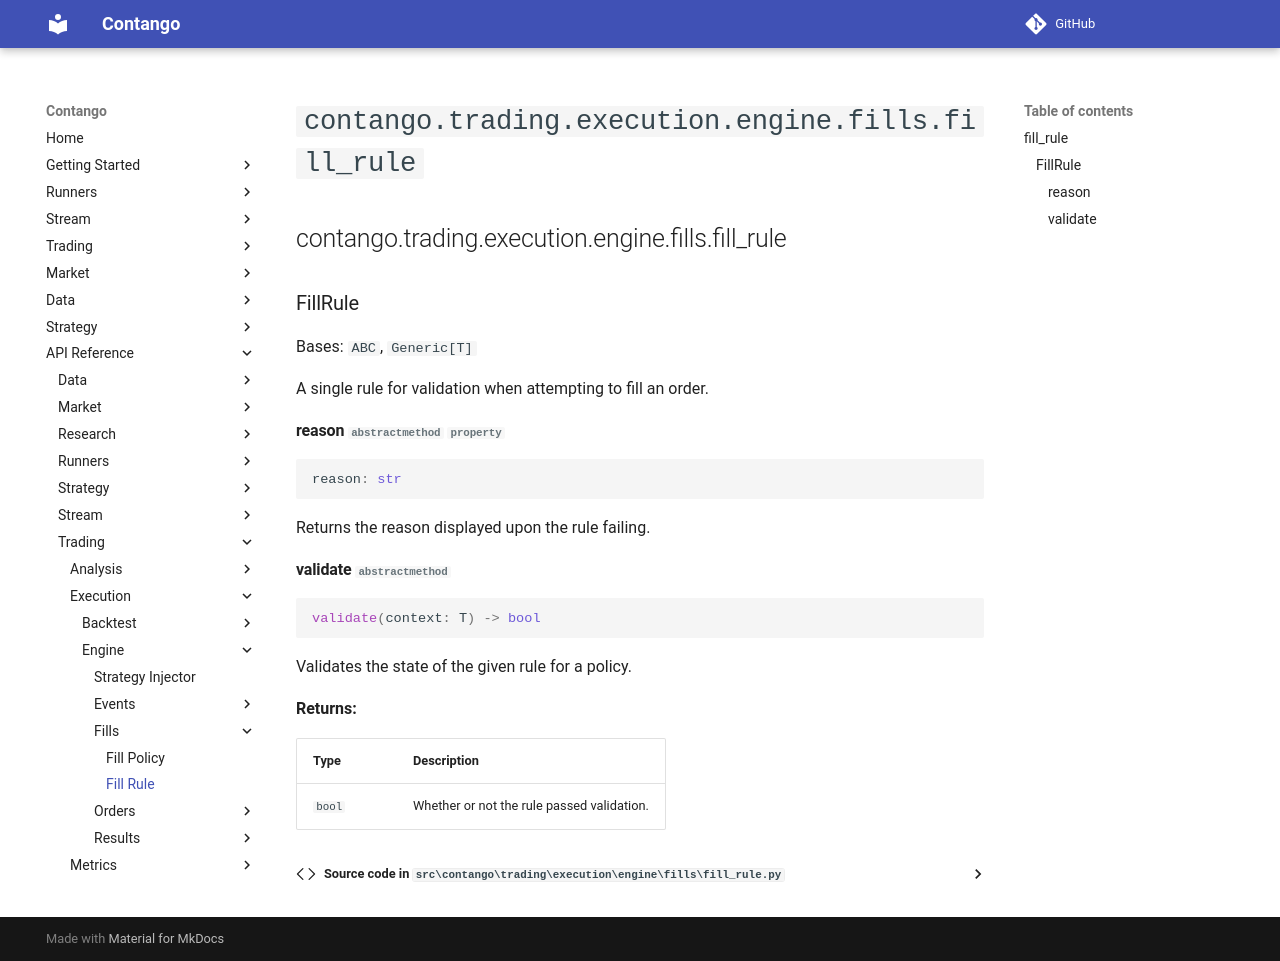

repository: igowuu/Contango · page: reference/trading/execution/engine/fills/fill_rule/index.html · generator: mkdocs

<!-- Auto-generated documentation -->
# `contango.trading.execution.engine.fills.fill_rule`

::: contango.trading.execution.engine.fills.fill_rule
